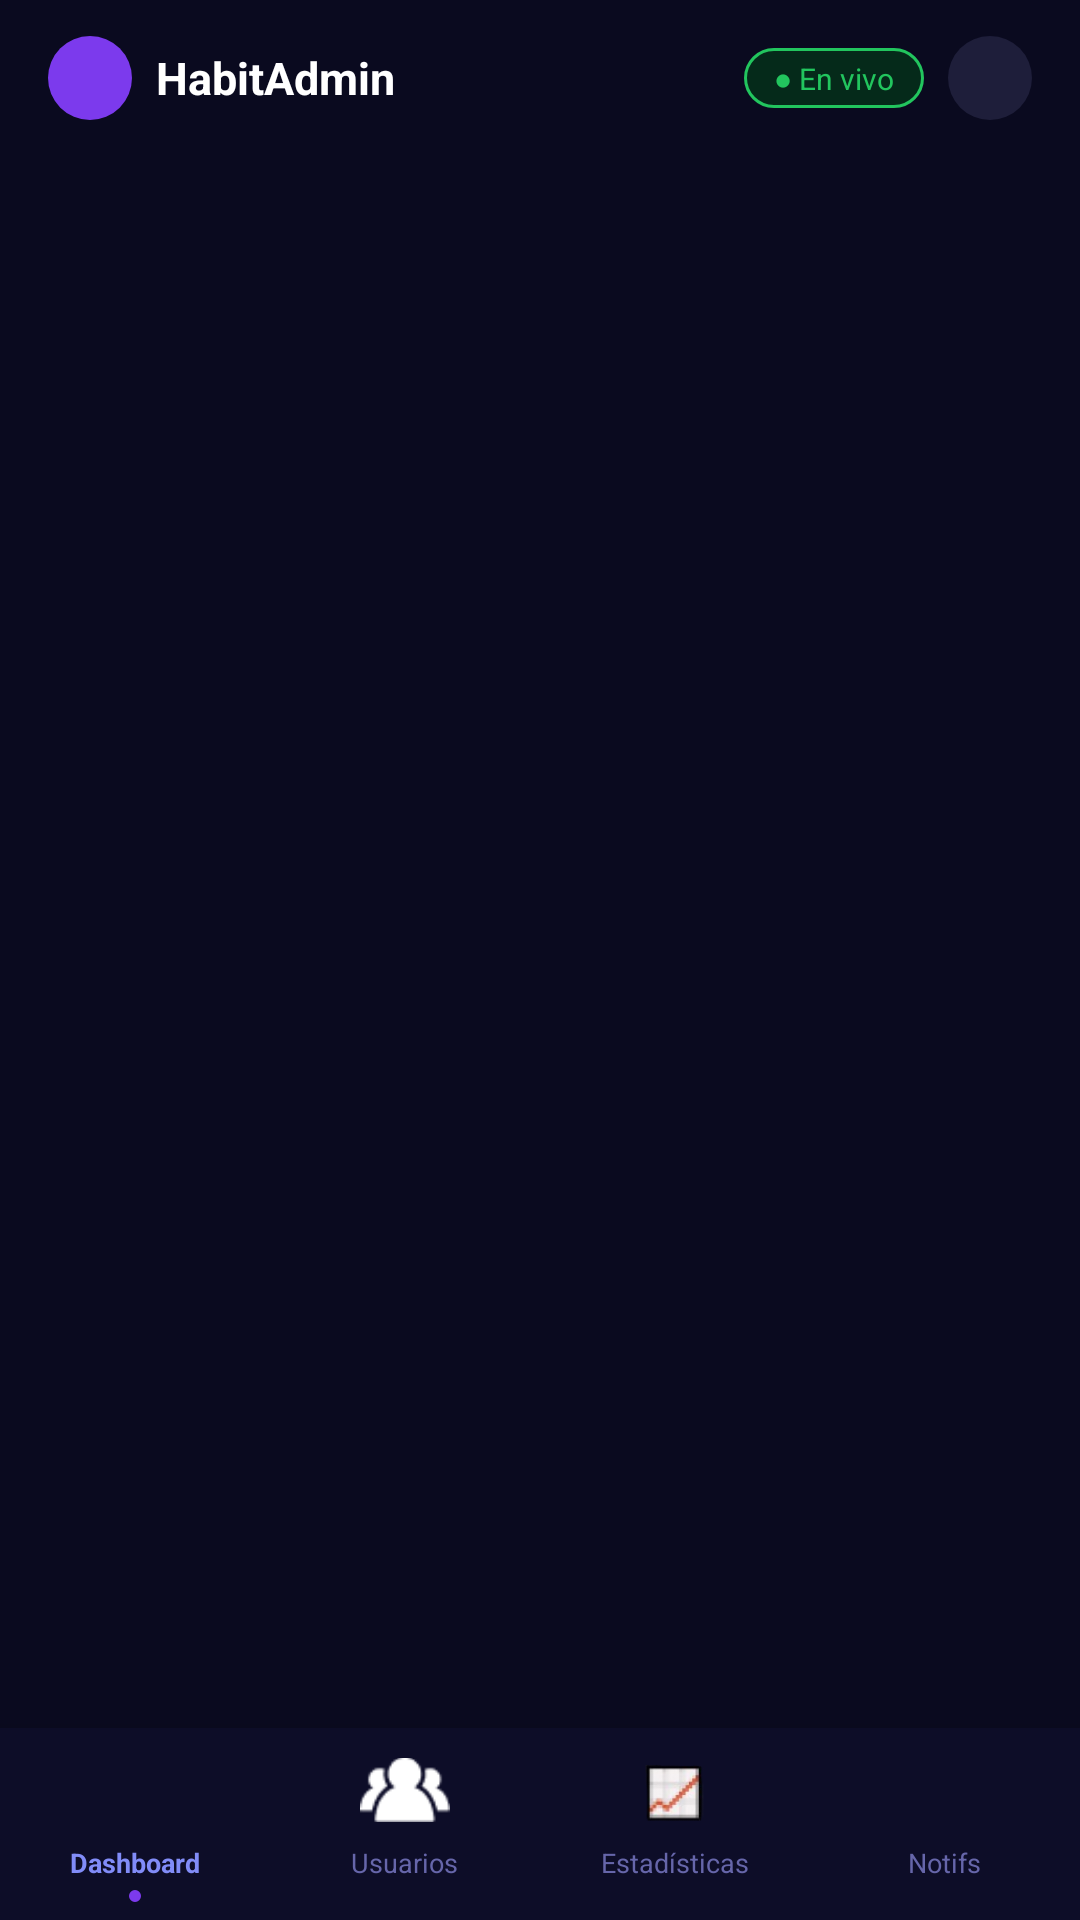

Produce the Android XML layout that renders to this screen, including the resource entries it uses.
<!-- AndroidManifest.xml: application theme Theme.Consty_Group -->
<!-- res/layout/activity_admin.xml -->
<?xml version="1.0" encoding="utf-8"?>
<LinearLayout
    xmlns:android="http://schemas.android.com/apk/res/android"
    android:layout_width="match_parent"
    android:layout_height="match_parent"
    android:orientation="vertical"
    android:background="@color/backgroundAdmin">

    
    <LinearLayout
        android:layout_width="match_parent"
        android:layout_height="wrap_content"
        android:orientation="horizontal"
        android:gravity="center_vertical"
        android:paddingHorizontal="16dp"
        android:paddingTop="12dp"
        android:paddingBottom="10dp">

        <ImageView
            android:layout_width="28dp"
            android:layout_height="28dp"
            android:src="@drawable/destello"
            android:background="@drawable/bg_round_purple"
            android:padding="5dp"
            android:layout_marginEnd="8dp" />

        <TextView
            android:layout_width="0dp"
            android:layout_height="wrap_content"
            android:layout_weight="1"
            android:text="@string/habitadmin"
            android:textColor="@color/white"
            android:textSize="15sp"
            android:textStyle="bold" />

        <TextView
            android:id="@+id/tvEnVivo"
            android:layout_width="wrap_content"
            android:layout_height="wrap_content"
            android:text="@string/en_vivo"
            android:textColor="@color/envivoTextAdmin"
            android:textSize="10sp"
            android:background="@drawable/bg_badge_green"
            android:paddingHorizontal="10dp"
            android:paddingVertical="3dp"
            android:layout_marginEnd="8dp" />

        <ImageView
            android:id="@+id/imgBellAdmin"
            android:layout_width="28dp"
            android:layout_height="28dp"
            android:src="@drawable/campana"
            android:background="@drawable/bg_round_dark"
            android:padding="5dp" />

    </LinearLayout>

    
    <FrameLayout
        android:id="@+id/adminFragmentContainer"
        android:layout_width="match_parent"
        android:layout_height="0dp"
        android:layout_weight="1" />

    
    <LinearLayout
        android:id="@+id/adminTabBar"
        android:layout_width="match_parent"
        android:layout_height="64dp"
        android:orientation="horizontal"
        android:background="@color/tabBarAdminBackground"
        android:elevation="8dp">

        
        <LinearLayout
            android:id="@+id/tabDashboard"
            android:layout_width="0dp"
            android:layout_height="match_parent"
            android:layout_weight="1"
            android:orientation="vertical"
            android:gravity="center"
            android:clickable="true"
            android:focusable="true">

            <ImageView
                android:id="@+id/tabIconDashboard"
                android:layout_width="30dp"
                android:layout_height="30dp"
                android:src="@drawable/dashboard" />

            <TextView
                android:id="@+id/tabLabelDashboard"
                android:layout_width="wrap_content"
                android:layout_height="wrap_content"
                android:text="@string/dashboard"
                android:textColor="@color/colorMeta"
                android:textSize="9sp"
                android:textStyle="bold"
                android:layout_marginTop="3dp" />

            <View
                android:id="@+id/tabDotDashboard"
                android:layout_width="4dp"
                android:layout_height="4dp"
                android:background="@drawable/bg_round_purple"
                android:layout_marginTop="3dp" />

        </LinearLayout>

        
        <LinearLayout
            android:id="@+id/tabUsuarios"
            android:layout_width="0dp"
            android:layout_height="match_parent"
            android:layout_weight="1"
            android:orientation="vertical"
            android:gravity="center"
            android:clickable="true"
            android:focusable="true">

            <ImageView
                android:id="@+id/tabIconUsuarios"
                android:layout_width="30dp"
                android:layout_height="30dp"
                android:src="@drawable/icono10" />

            <TextView
                android:id="@+id/tabLabelUsuarios"
                android:layout_width="wrap_content"
                android:layout_height="wrap_content"
                android:text="@string/usuarios"
                android:textColor="@color/tabUnselected"
                android:textSize="9sp"
                android:layout_marginTop="3dp" />

            <View
                android:id="@+id/tabDotUsuarios"
                android:layout_width="4dp"
                android:layout_height="4dp"
                android:background="@drawable/bg_round_purple"
                android:layout_marginTop="3dp"
                android:visibility="invisible" />

        </LinearLayout>

        
        <LinearLayout
            android:id="@+id/tabEstadisticas"
            android:layout_width="0dp"
            android:layout_height="match_parent"
            android:layout_weight="1"
            android:orientation="vertical"
            android:gravity="center"
            android:clickable="true"
            android:focusable="true">

            <ImageView
                android:id="@+id/tabIconEstadisticas"
                android:layout_width="30dp"
                android:layout_height="30dp"
                android:src="@drawable/tendencia" />

            <TextView
                android:id="@+id/tabLabelEstadisticas"
                android:layout_width="wrap_content"
                android:layout_height="wrap_content"
                android:text="@string/estad_sticas"
                android:textColor="@color/tabUnselected"
                android:textSize="9sp"
                android:layout_marginTop="3dp" />

            <View
                android:id="@+id/tabDotEstadisticas"
                android:layout_width="4dp"
                android:layout_height="4dp"
                android:background="@drawable/bg_round_purple"
                android:layout_marginTop="3dp"
                android:visibility="invisible" />

        </LinearLayout>

        
        <LinearLayout
            android:id="@+id/tabNotificaciones"
            android:layout_width="0dp"
            android:layout_height="match_parent"
            android:layout_weight="1"
            android:orientation="vertical"
            android:gravity="center"
            android:clickable="true"
            android:focusable="true">

            <ImageView
                android:id="@+id/tabIconNotificaciones"
                android:layout_width="30dp"
                android:layout_height="30dp"
                android:src="@drawable/megafono" />

            <TextView
                android:id="@+id/tabLabelNotificaciones"
                android:layout_width="wrap_content"
                android:layout_height="wrap_content"
                android:text="@string/notifs"
                android:textColor="@color/tabUnselected"
                android:textSize="9sp"
                android:layout_marginTop="3dp" />

            <View
                android:id="@+id/tabDotNotificaciones"
                android:layout_width="4dp"
                android:layout_height="4dp"
                android:background="@drawable/bg_round_purple"
                android:layout_marginTop="3dp"
                android:visibility="invisible" />

        </LinearLayout>

    </LinearLayout>

</LinearLayout>
<!-- resources referenced by this layout -->
<resources>
  <color name="backgroundAdmin">#0A0A1F</color>
  <color name="colorMeta">#818CF8</color>
  <color name="envivoTextAdmin">#22C55E</color>
  <color name="tabBarAdminBackground">#0D0D28</color>
  <color name="tabUnselected">#6666AA</color>
  <color name="white">#FFFFFFFF</color>
  <!-- drawable bg_badge_green (drawable) -->
  <?xml version="1.0" encoding="utf-8"?>
  <shape xmlns:android="http://schemas.android.com/apk/res/android" android:shape="rectangle">
      <solid android:color="#052A1A"/>
      <stroke android:width="1dp" android:color="#22C55E"/>
      <corners android:radius="20dp"/>
  </shape>
  <!-- drawable bg_round_dark (drawable) -->
  <?xml version="1.0" encoding="utf-8"?>
  <shape xmlns:android="http://schemas.android.com/apk/res/android" android:shape="oval">
      <solid android:color="#1E1E3A"/>
  </shape>
  <!-- drawable bg_round_purple (drawable) -->
  <?xml version="1.0" encoding="utf-8"?>
  <shape xmlns:android="http://schemas.android.com/apk/res/android" android:shape="oval">
      <solid android:color="#7C3AED"/>
  </shape>
  <!-- drawable icono10: png bitmap (drawable, 684 bytes) -->
  <!-- drawable tendencia: png bitmap (drawable, 8269 bytes) -->
  <string name="dashboard">Dashboard</string>
  <string name="en_vivo">● En vivo</string>
  <string name="estad_sticas">Estadísticas</string>
  <string name="habitadmin">HabitAdmin</string>
  <string name="notifs">Notifs</string>
  <string name="usuarios">Usuarios</string>
  <style name="Theme.Consty_Group" parent="Base.Theme.Consty_Group" />
  <style name="Base.Theme.Consty_Group" parent="Theme.Material3.DayNight.NoActionBar">
          <item name="android:statusBarColor">@color/backgroundColo</item>
  
      </style>
  <color name="backgroundColo">#0A0E21</color>
</resources>
